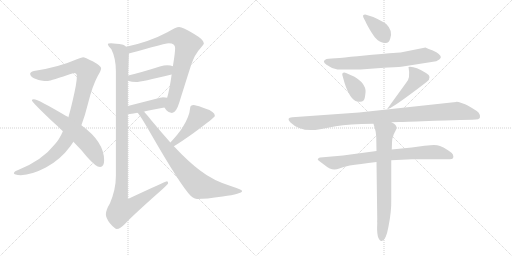
t = 0.00 s
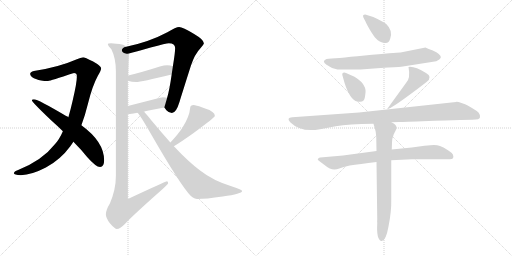
t = 2.40 s
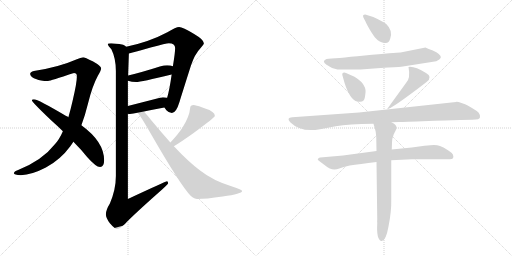
t = 4.80 s
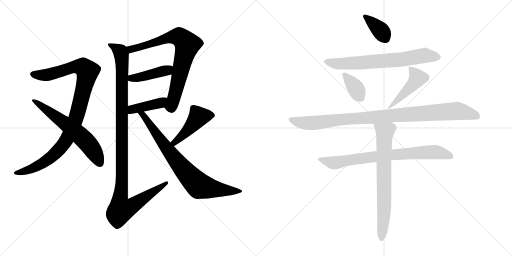
t = 7.20 s
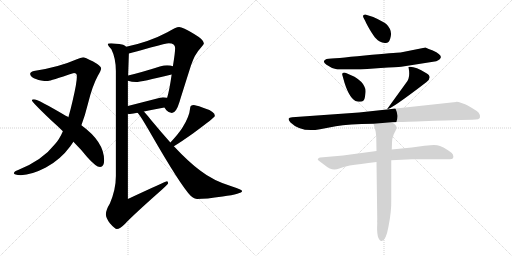
t = 9.60 s
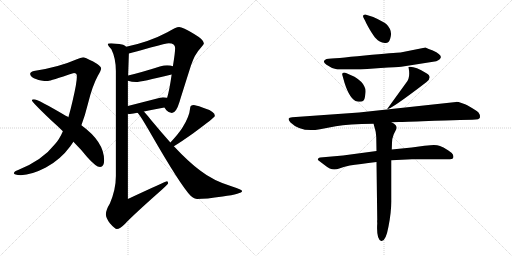
t = 12.00 s

The animated SVG that drew these frames (rendered in a browser with its animation timeline set to each time). Animation: 15 CSS @keyframes rules; one cycle of 12.00 s.

<svg version="1.1" viewBox="0 0 2048 1024" xmlns="http://www.w3.org/2000/svg">
  <g stroke="lightgray" stroke-dasharray="1,1" stroke-width="1" transform="scale(4, 4)">
    <line x1="0" y1="0" x2="256" y2="256"></line>
    <line x1="256" y1="0" x2="0" y2="256"></line>
    <line x1="128" y1="0" x2="128" y2="256"></line>
    <line x1="0" y1="128" x2="256" y2="128"></line>
    <line x1="256" y1="0" x2="512" y2="256"></line>
    <line x1="512" y1="0" x2="256" y2="256"></line>
    <line x1="384" y1="0" x2="384" y2="256"></line>
    <line x1="256" y1="128" x2="512" y2="128"></line>
  </g>
<g transform="scale(1, -1) translate(0, -850)">
   <style type="text/css">
    @keyframes keyframes0 {
      from {
       stroke: black;
       stroke-dashoffset: 1025;
       stroke-width: 128;
       }
       77% {
       animation-timing-function: step-end;
       stroke: black;
       stroke-dashoffset: 0;
       stroke-width: 128;
       }
       to {
       stroke: black;
       stroke-width: 1024;
       }
       }
       #make-me-a-hanzi-animation-0 {
         animation: keyframes0 1.084147s both;
         animation-delay: 0.000000s;
         animation-timing-function: linear;
       }
    @keyframes keyframes1 {
      from {
       stroke: black;
       stroke-dashoffset: 628;
       stroke-width: 128;
       }
       67% {
       animation-timing-function: step-end;
       stroke: black;
       stroke-dashoffset: 0;
       stroke-width: 128;
       }
       to {
       stroke: black;
       stroke-width: 1024;
       }
       }
       #make-me-a-hanzi-animation-1 {
         animation: keyframes1 0.761068s both;
         animation-delay: 1.084147s;
         animation-timing-function: linear;
       }
    @keyframes keyframes2 {
      from {
       stroke: black;
       stroke-dashoffset: 780;
       stroke-width: 128;
       }
       72% {
       animation-timing-function: step-end;
       stroke: black;
       stroke-dashoffset: 0;
       stroke-width: 128;
       }
       to {
       stroke: black;
       stroke-width: 1024;
       }
       }
       #make-me-a-hanzi-animation-2 {
         animation: keyframes2 0.884766s both;
         animation-delay: 1.845215s;
         animation-timing-function: linear;
       }
    @keyframes keyframes3 {
      from {
       stroke: black;
       stroke-dashoffset: 430;
       stroke-width: 128;
       }
       58% {
       animation-timing-function: step-end;
       stroke: black;
       stroke-dashoffset: 0;
       stroke-width: 128;
       }
       to {
       stroke: black;
       stroke-width: 1024;
       }
       }
       #make-me-a-hanzi-animation-3 {
         animation: keyframes3 0.599935s both;
         animation-delay: 2.729981s;
         animation-timing-function: linear;
       }
    @keyframes keyframes4 {
      from {
       stroke: black;
       stroke-dashoffset: 414;
       stroke-width: 128;
       }
       57% {
       animation-timing-function: step-end;
       stroke: black;
       stroke-dashoffset: 0;
       stroke-width: 128;
       }
       to {
       stroke: black;
       stroke-width: 1024;
       }
       }
       #make-me-a-hanzi-animation-4 {
         animation: keyframes4 0.586914s both;
         animation-delay: 3.329916s;
         animation-timing-function: linear;
       }
    @keyframes keyframes5 {
      from {
       stroke: black;
       stroke-dashoffset: 1157;
       stroke-width: 128;
       }
       79% {
       animation-timing-function: step-end;
       stroke: black;
       stroke-dashoffset: 0;
       stroke-width: 128;
       }
       to {
       stroke: black;
       stroke-width: 1024;
       }
       }
       #make-me-a-hanzi-animation-5 {
         animation: keyframes5 1.191569s both;
         animation-delay: 3.916830s;
         animation-timing-function: linear;
       }
    @keyframes keyframes6 {
      from {
       stroke: black;
       stroke-dashoffset: 464;
       stroke-width: 128;
       }
       60% {
       animation-timing-function: step-end;
       stroke: black;
       stroke-dashoffset: 0;
       stroke-width: 128;
       }
       to {
       stroke: black;
       stroke-width: 1024;
       }
       }
       #make-me-a-hanzi-animation-6 {
         animation: keyframes6 0.627604s both;
         animation-delay: 5.108399s;
         animation-timing-function: linear;
       }
    @keyframes keyframes7 {
      from {
       stroke: black;
       stroke-dashoffset: 803;
       stroke-width: 128;
       }
       72% {
       animation-timing-function: step-end;
       stroke: black;
       stroke-dashoffset: 0;
       stroke-width: 128;
       }
       to {
       stroke: black;
       stroke-width: 1024;
       }
       }
       #make-me-a-hanzi-animation-7 {
         animation: keyframes7 0.903483s both;
         animation-delay: 5.736003s;
         animation-timing-function: linear;
       }
    @keyframes keyframes8 {
      from {
       stroke: black;
       stroke-dashoffset: 372;
       stroke-width: 128;
       }
       55% {
       animation-timing-function: step-end;
       stroke: black;
       stroke-dashoffset: 0;
       stroke-width: 128;
       }
       to {
       stroke: black;
       stroke-width: 1024;
       }
       }
       #make-me-a-hanzi-animation-8 {
         animation: keyframes8 0.552734s both;
         animation-delay: 6.639486s;
         animation-timing-function: linear;
       }
    @keyframes keyframes9 {
      from {
       stroke: black;
       stroke-dashoffset: 701;
       stroke-width: 128;
       }
       70% {
       animation-timing-function: step-end;
       stroke: black;
       stroke-dashoffset: 0;
       stroke-width: 128;
       }
       to {
       stroke: black;
       stroke-width: 1024;
       }
       }
       #make-me-a-hanzi-animation-9 {
         animation: keyframes9 0.820475s both;
         animation-delay: 7.192220s;
         animation-timing-function: linear;
       }
    @keyframes keyframes10 {
      from {
       stroke: black;
       stroke-dashoffset: 370;
       stroke-width: 128;
       }
       55% {
       animation-timing-function: step-end;
       stroke: black;
       stroke-dashoffset: 0;
       stroke-width: 128;
       }
       to {
       stroke: black;
       stroke-width: 1024;
       }
       }
       #make-me-a-hanzi-animation-10 {
         animation: keyframes10 0.551107s both;
         animation-delay: 8.012695s;
         animation-timing-function: linear;
       }
    @keyframes keyframes11 {
      from {
       stroke: black;
       stroke-dashoffset: 468;
       stroke-width: 128;
       }
       60% {
       animation-timing-function: step-end;
       stroke: black;
       stroke-dashoffset: 0;
       stroke-width: 128;
       }
       to {
       stroke: black;
       stroke-width: 1024;
       }
       }
       #make-me-a-hanzi-animation-11 {
         animation: keyframes11 0.630859s both;
         animation-delay: 8.563802s;
         animation-timing-function: linear;
       }
    @keyframes keyframes12 {
      from {
       stroke: black;
       stroke-dashoffset: 1007;
       stroke-width: 128;
       }
       77% {
       animation-timing-function: step-end;
       stroke: black;
       stroke-dashoffset: 0;
       stroke-width: 128;
       }
       to {
       stroke: black;
       stroke-width: 1024;
       }
       }
       #make-me-a-hanzi-animation-12 {
         animation: keyframes12 1.069499s both;
         animation-delay: 9.194661s;
         animation-timing-function: linear;
       }
    @keyframes keyframes13 {
      from {
       stroke: black;
       stroke-dashoffset: 787;
       stroke-width: 128;
       }
       72% {
       animation-timing-function: step-end;
       stroke: black;
       stroke-dashoffset: 0;
       stroke-width: 128;
       }
       to {
       stroke: black;
       stroke-width: 1024;
       }
       }
       #make-me-a-hanzi-animation-13 {
         animation: keyframes13 0.890462s both;
         animation-delay: 10.264160s;
         animation-timing-function: linear;
       }
    @keyframes keyframes14 {
      from {
       stroke: black;
       stroke-dashoffset: 729;
       stroke-width: 128;
       }
       70% {
       animation-timing-function: step-end;
       stroke: black;
       stroke-dashoffset: 0;
       stroke-width: 128;
       }
       to {
       stroke: black;
       stroke-width: 1024;
       }
       }
       #make-me-a-hanzi-animation-14 {
         animation: keyframes14 0.843262s both;
         animation-delay: 11.154622s;
         animation-timing-function: linear;
       }
</style>
<path d="M 332.5 621.0 Q 322.5 620.0 307.5 613.0 Q 234.5 581.0 135.5 566.0 Q 120.5 562.0 120.5 554.0 Q 121.5 541.0 146.5 533.0 Q 159.5 526.0 192.5 526.0 Q 200.5 527.0 295.5 558.0 Q 307.5 558.0 307.5 545.0 Q 307.5 519.0 290.5 447.0 Q 282.5 412.0 273.5 381.0 L 251.5 325.0 Q 237.5 292.0 218.5 272.0 Q 169.5 209.0 72.5 170.0 Q 55.5 164.0 55.5 157.0 Q 55.5 151.0 83.5 149.0 Q 127.5 151.0 183.5 180.0 Q 241.5 211.0 280.5 264.0 Q 286.5 272.0 293.5 283.0 L 325.5 349.0 Q 339.5 385.0 351.5 434.0 Q 369.5 507.0 391.5 547.0 Q 404.5 568.0 404.5 577.0 Q 404.5 586.0 372.5 604.0 Q 338.5 621.0 332.5 621.0 Z" fill="lightgray"></path> 
<path d="M 273.5 381.0 Q 270.5 384.0 264.5 386.0 Q 151.5 453.0 135.5 453.0 Q 127.5 453.0 127.5 449.0 Q 127.5 442.0 206.5 367.0 Q 230.5 346.0 251.5 325.0 L 293.5 283.0 Q 326.5 250.0 348.5 222.0 Q 383.5 182.0 400.5 182.0 Q 416.5 182.0 416.5 209.0 Q 416.5 283.0 325.5 349.0 L 273.5 381.0 Z" fill="lightgray"></path> 
<path d="M 716.5 742.0 Q 704.5 742.0 669.5 721.0 Q 596.5 682.0 504.5 663.0 C 475.5 657.0 486.5 629.0 515.5 636.0 Q 540.5 642.0 602.5 660.0 Q 665.5 677.0 675.5 677.0 Q 700.5 677.0 700.5 658.0 Q 700.5 639.0 691.5 585.0 L 686.5 552.0 L 686.5 551.0 Q 677.5 488.0 668.5 459.0 C 660.5 430.0 657.5 420.0 657.5 420.0 Q 659.5 417.0 665.5 409.0 Q 675.5 398.0 687.5 398.0 Q 704.5 398.0 717.5 441.0 Q 717.5 442.0 763.5 587.0 Q 778.5 633.0 802.5 658.0 Q 815.5 673.0 815.5 677.0 Q 815.5 691.0 776.5 714.0 Q 730.5 742.0 716.5 742.0 Z" fill="lightgray"></path> 
<path d="M 691.5 585.0 Q 683.5 589.0 668.5 589.0 Q 656.5 589.0 639.5 584.0 Q 564.5 560.0 512.5 548.0 C 483.5 541.0 482.5 535.0 511.5 527.0 Q 527.5 522.0 544.5 522.0 Q 563.5 522.0 686.5 552.0 C 715.5 559.0 719.5 575.0 691.5 585.0 Z" fill="lightgray"></path> 
<path d="M 511.5 395.0 Q 514.5 394.0 519.5 394.0 Q 533.5 396.0 549.5 399.0 L 575.5 404.0 Q 614.5 412.0 657.5 420.0 C 686.5 426.0 697.5 453.0 668.5 459.0 Q 661.5 461.0 651.5 461.0 Q 644.5 461.0 511.5 426.0 C 482.5 418.0 481.5 400.0 511.5 395.0 Z" fill="lightgray"></path> 
<path d="M 504.5 663.0 Q 501.5 667.0 492.5 671.0 Q 460.5 677.0 444.5 677.0 Q 431.5 677.0 431.5 673.0 Q 431.5 668.0 445.5 653.0 Q 463.5 617.0 463.5 566.0 L 463.5 146.0 Q 463.5 92.0 439.5 36.0 Q 423.5 10.0 423.5 -7.0 Q 423.5 -22.0 439.5 -43.0 Q 459.5 -66.0 467.5 -66.0 Q 479.5 -66.0 500.5 -45.0 Q 527.5 -15.0 650.5 94.0 Q 672.5 114.0 672.5 117.0 Q 672.5 124.0 668.5 125.0 Q 663.5 125.0 511.5 54.0 L 511.5 395.0 L 511.5 426.0 L 511.5 527.0 L 512.5 548.0 L 515.5 636.0 C 516.5 658.0 516.5 658.0 504.5 663.0 Z" fill="lightgray"></path> 
<path d="M 695.5 265.0 Q 719.5 279.0 774.5 318.0 Q 859.5 381.0 859.5 386.0 Q 859.5 404.0 820.5 416.0 Q 794.5 427.0 775.5 430.0 Q 760.5 430.0 760.5 417.0 Q 757.5 383.0 729.5 339.0 Q 712.5 313.0 681.5 280.0 C 661.5 258.0 669.5 250.0 695.5 265.0 Z" fill="lightgray"></path> 
<path d="M 549.5 399.0 Q 557.5 395.0 604.5 313.0 Q 722.5 108.0 762.5 67.0 Q 778.5 54.0 788.5 54.0 Q 823.5 54.0 890.5 64.0 Q 968.5 75.0 968.5 86.0 Q 968.5 92.0 928.5 104.0 Q 852.5 127.0 800.5 168.0 Q 755.5 201.0 695.5 265.0 L 681.5 280.0 Q 647.5 318.0 607.5 366.0 Q 588.5 390.0 575.5 404.0 C 555.5 426.0 530.5 422.0 549.5 399.0 Z" fill="lightgray"></path> 
<path d="M 1461.0 766.5 Q 1466.0 754.5 1480.0 730.5 Q 1495.0 705.5 1504.0 696.5 Q 1517.0 681.5 1539.0 678.5 Q 1555.0 675.5 1561.0 696.5 Q 1572.0 728.5 1545.0 754.5 Q 1535.0 763.5 1493.0 782.5 L 1461.0 792.5 Q 1448.0 792.5 1454.0 779.5 L 1461.0 766.5 Z" fill="lightgray"></path> 
<path d="M 1605.0 583.5 L 1745.0 605.5 Q 1776.0 618.5 1755.0 634.5 Q 1749.0 641.5 1729.0 649.5 Q 1725.0 649.5 1702.0 660.5 L 1602.0 640.5 Q 1583.0 640.5 1459.0 628.5 Q 1336.0 616.5 1306.0 614.5 Q 1285.0 605.5 1306.0 591.5 Q 1324.0 577.5 1350.0 572.5 L 1442.0 572.5 L 1523.0 578.5 Q 1589.0 582.5 1605.0 583.5 Z" fill="lightgray"></path> 
<path d="M 1384.0 558.5 Q 1379.0 560.5 1373.0 559.5 Q 1368.0 557.5 1369.0 551.5 L 1378.0 519.5 Q 1400.0 450.5 1429.0 444.5 Q 1448.0 441.5 1453.0 447.5 Q 1459.0 452.5 1461.0 471.5 Q 1465.0 492.5 1457.0 505.5 Q 1449.0 524.5 1418.0 543.5 L 1384.0 558.5 Z" fill="lightgray"></path> 
<path d="M 1634.0 582.5 Q 1643.0 536.5 1624.0 518.5 L 1548.0 413.5 Q 1563.0 412.5 1705.0 521.5 Q 1733.0 542.5 1704.0 558.5 Q 1658.0 586.5 1634.0 582.5 Z" fill="lightgray"></path> 
<path d="M 1566.0 361.5 Q 1576.0 362.5 1596.0 362.5 Q 1612.0 362.5 1714.0 366.5 Q 1817.0 370.5 1841.0 370.5 L 1889.0 371.5 Q 1920.0 371.5 1920.0 381.5 Q 1920.0 393.5 1914.0 400.5 Q 1906.0 408.5 1869.0 429.5 Q 1863.0 433.5 1846.0 438.5 Q 1830.0 443.5 1824.0 442.5 L 1436.0 400.5 L 1169.0 381.5 Q 1156.0 380.5 1155.0 376.5 Q 1152.0 370.5 1162.0 360.5 Q 1204.0 319.5 1280.0 333.5 L 1343.0 345.5 Q 1393.0 354.5 1494.0 355.5 L 1566.0 361.5 Z" fill="lightgray"></path> 
<path d="M 1506.0 246.5 L 1372.0 228.5 L 1281.0 220.5 Q 1277.0 220.5 1273.0 216.5 Q 1269.0 212.5 1273.0 209.5 L 1302.0 187.5 Q 1307.0 182.5 1319.0 176.5 Q 1337.0 167.5 1357.0 176.5 Q 1372.0 183.5 1399.0 188.5 Q 1437.0 194.5 1506.0 202.5 L 1565.0 209.5 L 1648.0 213.5 Q 1793.0 212.5 1795.0 213.5 Q 1807.0 212.5 1811.0 216.5 Q 1816.0 219.5 1812.0 231.5 Q 1808.0 239.5 1792.0 249.5 L 1774.0 260.5 Q 1771.0 262.5 1760.0 266.5 Q 1749.0 270.5 1736.0 270.5 Q 1725.0 270.5 1698.0 267.5 L 1647.0 260.5 L 1567.0 252.5 L 1506.0 246.5 Z" fill="lightgray"></path> 
<path d="M 1494.0 355.5 L 1500.0 334.5 Q 1504.0 323.5 1505.0 302.5 L 1506.0 246.5 L 1506.0 202.5 L 1509.0 -29.5 Q 1508.0 -31.5 1509.0 -42.5 Q 1505.0 -107.5 1525.0 -113.5 Q 1543.0 -116.5 1554.0 -55.5 Q 1566.0 4.5 1565.0 51.5 L 1565.0 209.5 L 1567.0 252.5 L 1568.0 279.5 Q 1568.0 296.5 1575.0 313.5 L 1585.0 333.5 Q 1589.0 342.5 1582.0 350.5 Q 1576.0 357.5 1566.0 361.5 C 1540.0 377.5 1486.0 384.5 1494.0 355.5 Z" fill="lightgray"></path> 
      <clipPath id="make-me-a-hanzi-clip-0">
      <path d="M 332.5 621.0 Q 322.5 620.0 307.5 613.0 Q 234.5 581.0 135.5 566.0 Q 120.5 562.0 120.5 554.0 Q 121.5 541.0 146.5 533.0 Q 159.5 526.0 192.5 526.0 Q 200.5 527.0 295.5 558.0 Q 307.5 558.0 307.5 545.0 Q 307.5 519.0 290.5 447.0 Q 282.5 412.0 273.5 381.0 L 251.5 325.0 Q 237.5 292.0 218.5 272.0 Q 169.5 209.0 72.5 170.0 Q 55.5 164.0 55.5 157.0 Q 55.5 151.0 83.5 149.0 Q 127.5 151.0 183.5 180.0 Q 241.5 211.0 280.5 264.0 Q 286.5 272.0 293.5 283.0 L 325.5 349.0 Q 339.5 385.0 351.5 434.0 Q 369.5 507.0 391.5 547.0 Q 404.5 568.0 404.5 577.0 Q 404.5 586.0 372.5 604.0 Q 338.5 621.0 332.5 621.0 Z" fill="lightgray"></path>
      </clipPath>
      <path clip-path="url(#make-me-a-hanzi-clip-0)" d="M 130.5 553.0 L 183.5 549.0 L 312.5 584.0 L 331.5 582.0 L 349.5 562.0 L 304.5 378.0 L 267.5 293.0 L 247.5 264.0 L 200.5 218.0 L 152.5 187.0 L 112.5 169.0 L 61.5 158.0 " fill="none" id="make-me-a-hanzi-animation-0" stroke-dasharray="897 1794" stroke-linecap="round"></path>

      <clipPath id="make-me-a-hanzi-clip-1">
      <path d="M 273.5 381.0 Q 270.5 384.0 264.5 386.0 Q 151.5 453.0 135.5 453.0 Q 127.5 453.0 127.5 449.0 Q 127.5 442.0 206.5 367.0 Q 230.5 346.0 251.5 325.0 L 293.5 283.0 Q 326.5 250.0 348.5 222.0 Q 383.5 182.0 400.5 182.0 Q 416.5 182.0 416.5 209.0 Q 416.5 283.0 325.5 349.0 L 273.5 381.0 Z" fill="lightgray"></path>
      </clipPath>
      <path clip-path="url(#make-me-a-hanzi-clip-1)" d="M 132.5 449.0 L 222.5 386.0 L 336.5 292.0 L 364.5 260.0 L 399.5 197.0 " fill="none" id="make-me-a-hanzi-animation-1" stroke-dasharray="500 1000" stroke-linecap="round"></path>

      <clipPath id="make-me-a-hanzi-clip-2">
      <path d="M 716.5 742.0 Q 704.5 742.0 669.5 721.0 Q 596.5 682.0 504.5 663.0 C 475.5 657.0 486.5 629.0 515.5 636.0 Q 540.5 642.0 602.5 660.0 Q 665.5 677.0 675.5 677.0 Q 700.5 677.0 700.5 658.0 Q 700.5 639.0 691.5 585.0 L 686.5 552.0 L 686.5 551.0 Q 677.5 488.0 668.5 459.0 C 660.5 430.0 657.5 420.0 657.5 420.0 Q 659.5 417.0 665.5 409.0 Q 675.5 398.0 687.5 398.0 Q 704.5 398.0 717.5 441.0 Q 717.5 442.0 763.5 587.0 Q 778.5 633.0 802.5 658.0 Q 815.5 673.0 815.5 677.0 Q 815.5 691.0 776.5 714.0 Q 730.5 742.0 716.5 742.0 Z" fill="lightgray"></path>
      </clipPath>
      <path clip-path="url(#make-me-a-hanzi-clip-2)" d="M 514.5 659.0 L 527.5 653.0 L 672.5 699.0 L 706.5 704.0 L 722.5 700.0 L 749.5 672.0 L 690.5 440.0 L 684.5 425.0 L 672.5 423.0 " fill="none" id="make-me-a-hanzi-animation-2" stroke-dasharray="652 1304" stroke-linecap="round"></path>

      <clipPath id="make-me-a-hanzi-clip-3">
      <path d="M 691.5 585.0 Q 683.5 589.0 668.5 589.0 Q 656.5 589.0 639.5 584.0 Q 564.5 560.0 512.5 548.0 C 483.5 541.0 482.5 535.0 511.5 527.0 Q 527.5 522.0 544.5 522.0 Q 563.5 522.0 686.5 552.0 C 715.5 559.0 719.5 575.0 691.5 585.0 Z" fill="lightgray"></path>
      </clipPath>
      <path clip-path="url(#make-me-a-hanzi-clip-3)" d="M 518.5 532.0 L 667.5 567.0 L 684.5 580.0 " fill="none" id="make-me-a-hanzi-animation-3" stroke-dasharray="302 604" stroke-linecap="round"></path>

      <clipPath id="make-me-a-hanzi-clip-4">
      <path d="M 511.5 395.0 Q 514.5 394.0 519.5 394.0 Q 533.5 396.0 549.5 399.0 L 575.5 404.0 Q 614.5 412.0 657.5 420.0 C 686.5 426.0 697.5 453.0 668.5 459.0 Q 661.5 461.0 651.5 461.0 Q 644.5 461.0 511.5 426.0 C 482.5 418.0 481.5 400.0 511.5 395.0 Z" fill="lightgray"></path>
      </clipPath>
      <path clip-path="url(#make-me-a-hanzi-clip-4)" d="M 516.5 403.0 L 530.5 415.0 L 641.5 438.0 L 663.5 453.0 " fill="none" id="make-me-a-hanzi-animation-4" stroke-dasharray="286 572" stroke-linecap="round"></path>

      <clipPath id="make-me-a-hanzi-clip-5">
      <path d="M 504.5 663.0 Q 501.5 667.0 492.5 671.0 Q 460.5 677.0 444.5 677.0 Q 431.5 677.0 431.5 673.0 Q 431.5 668.0 445.5 653.0 Q 463.5 617.0 463.5 566.0 L 463.5 146.0 Q 463.5 92.0 439.5 36.0 Q 423.5 10.0 423.5 -7.0 Q 423.5 -22.0 439.5 -43.0 Q 459.5 -66.0 467.5 -66.0 Q 479.5 -66.0 500.5 -45.0 Q 527.5 -15.0 650.5 94.0 Q 672.5 114.0 672.5 117.0 Q 672.5 124.0 668.5 125.0 Q 663.5 125.0 511.5 54.0 L 511.5 395.0 L 511.5 426.0 L 511.5 527.0 L 512.5 548.0 L 515.5 636.0 C 516.5 658.0 516.5 658.0 504.5 663.0 Z" fill="lightgray"></path>
      </clipPath>
      <path clip-path="url(#make-me-a-hanzi-clip-5)" d="M 438.5 672.0 L 480.5 643.0 L 487.5 615.0 L 487.5 124.0 L 478.5 46.0 L 483.5 11.0 L 517.5 20.0 L 668.5 120.0 " fill="none" id="make-me-a-hanzi-animation-5" stroke-dasharray="1029 2058" stroke-linecap="round"></path>

      <clipPath id="make-me-a-hanzi-clip-6">
      <path d="M 695.5 265.0 Q 719.5 279.0 774.5 318.0 Q 859.5 381.0 859.5 386.0 Q 859.5 404.0 820.5 416.0 Q 794.5 427.0 775.5 430.0 Q 760.5 430.0 760.5 417.0 Q 757.5 383.0 729.5 339.0 Q 712.5 313.0 681.5 280.0 C 661.5 258.0 669.5 250.0 695.5 265.0 Z" fill="lightgray"></path>
      </clipPath>
      <path clip-path="url(#make-me-a-hanzi-clip-6)" d="M 852.5 389.0 L 794.5 383.0 L 738.5 315.0 L 697.5 281.0 L 696.5 273.0 " fill="none" id="make-me-a-hanzi-animation-6" stroke-dasharray="336 672" stroke-linecap="round"></path>

      <clipPath id="make-me-a-hanzi-clip-7">
      <path d="M 549.5 399.0 Q 557.5 395.0 604.5 313.0 Q 722.5 108.0 762.5 67.0 Q 778.5 54.0 788.5 54.0 Q 823.5 54.0 890.5 64.0 Q 968.5 75.0 968.5 86.0 Q 968.5 92.0 928.5 104.0 Q 852.5 127.0 800.5 168.0 Q 755.5 201.0 695.5 265.0 L 681.5 280.0 Q 647.5 318.0 607.5 366.0 Q 588.5 390.0 575.5 404.0 C 555.5 426.0 530.5 422.0 549.5 399.0 Z" fill="lightgray"></path>
      </clipPath>
      <path clip-path="url(#make-me-a-hanzi-clip-7)" d="M 558.5 396.0 L 570.5 392.0 L 666.5 256.0 L 747.5 157.0 L 797.5 106.0 L 899.5 88.0 L 964.5 86.0 " fill="none" id="make-me-a-hanzi-animation-7" stroke-dasharray="675 1350" stroke-linecap="round"></path>

      <clipPath id="make-me-a-hanzi-clip-8">
      <path d="M 1461.0 766.5 Q 1466.0 754.5 1480.0 730.5 Q 1495.0 705.5 1504.0 696.5 Q 1517.0 681.5 1539.0 678.5 Q 1555.0 675.5 1561.0 696.5 Q 1572.0 728.5 1545.0 754.5 Q 1535.0 763.5 1493.0 782.5 L 1461.0 792.5 Q 1448.0 792.5 1454.0 779.5 L 1461.0 766.5 Z" fill="lightgray"></path>
      </clipPath>
      <path clip-path="url(#make-me-a-hanzi-clip-8)" d="M 1464.0 782.5 L 1525.0 726.5 L 1542.0 697.5 " fill="none" id="make-me-a-hanzi-animation-8" stroke-dasharray="244 488" stroke-linecap="round"></path>

      <clipPath id="make-me-a-hanzi-clip-9">
      <path d="M 1605.0 583.5 L 1745.0 605.5 Q 1776.0 618.5 1755.0 634.5 Q 1749.0 641.5 1729.0 649.5 Q 1725.0 649.5 1702.0 660.5 L 1602.0 640.5 Q 1583.0 640.5 1459.0 628.5 Q 1336.0 616.5 1306.0 614.5 Q 1285.0 605.5 1306.0 591.5 Q 1324.0 577.5 1350.0 572.5 L 1442.0 572.5 L 1523.0 578.5 Q 1589.0 582.5 1605.0 583.5 Z" fill="lightgray"></path>
      </clipPath>
      <path clip-path="url(#make-me-a-hanzi-clip-9)" d="M 1307.0 603.5 L 1347.0 595.5 L 1434.0 598.5 L 1600.0 611.5 L 1700.0 629.5 L 1748.0 620.5 " fill="none" id="make-me-a-hanzi-animation-9" stroke-dasharray="573 1146" stroke-linecap="round"></path>

      <clipPath id="make-me-a-hanzi-clip-10">
      <path d="M 1384.0 558.5 Q 1379.0 560.5 1373.0 559.5 Q 1368.0 557.5 1369.0 551.5 L 1378.0 519.5 Q 1400.0 450.5 1429.0 444.5 Q 1448.0 441.5 1453.0 447.5 Q 1459.0 452.5 1461.0 471.5 Q 1465.0 492.5 1457.0 505.5 Q 1449.0 524.5 1418.0 543.5 L 1384.0 558.5 Z" fill="lightgray"></path>
      </clipPath>
      <path clip-path="url(#make-me-a-hanzi-clip-10)" d="M 1378.0 552.5 L 1419.0 502.5 L 1443.0 459.5 " fill="none" id="make-me-a-hanzi-animation-10" stroke-dasharray="242 484" stroke-linecap="round"></path>

      <clipPath id="make-me-a-hanzi-clip-11">
      <path d="M 1634.0 582.5 Q 1643.0 536.5 1624.0 518.5 L 1548.0 413.5 Q 1563.0 412.5 1705.0 521.5 Q 1733.0 542.5 1704.0 558.5 Q 1658.0 586.5 1634.0 582.5 Z" fill="lightgray"></path>
      </clipPath>
      <path clip-path="url(#make-me-a-hanzi-clip-11)" d="M 1639.0 574.5 L 1649.0 570.5 L 1670.0 537.5 L 1657.0 516.5 L 1559.0 420.5 " fill="none" id="make-me-a-hanzi-animation-11" stroke-dasharray="340 680" stroke-linecap="round"></path>

      <clipPath id="make-me-a-hanzi-clip-12">
      <path d="M 1566.0 361.5 Q 1576.0 362.5 1596.0 362.5 Q 1612.0 362.5 1714.0 366.5 Q 1817.0 370.5 1841.0 370.5 L 1889.0 371.5 Q 1920.0 371.5 1920.0 381.5 Q 1920.0 393.5 1914.0 400.5 Q 1906.0 408.5 1869.0 429.5 Q 1863.0 433.5 1846.0 438.5 Q 1830.0 443.5 1824.0 442.5 L 1436.0 400.5 L 1169.0 381.5 Q 1156.0 380.5 1155.0 376.5 Q 1152.0 370.5 1162.0 360.5 Q 1204.0 319.5 1280.0 333.5 L 1343.0 345.5 Q 1393.0 354.5 1494.0 355.5 L 1566.0 361.5 Z" fill="lightgray"></path>
      </clipPath>
      <path clip-path="url(#make-me-a-hanzi-clip-12)" d="M 1164.0 373.5 L 1201.0 360.5 L 1237.0 357.5 L 1351.0 371.5 L 1826.0 406.5 L 1908.0 385.5 " fill="none" id="make-me-a-hanzi-animation-12" stroke-dasharray="879 1758" stroke-linecap="round"></path>

      <clipPath id="make-me-a-hanzi-clip-13">
      <path d="M 1506.0 246.5 L 1372.0 228.5 L 1281.0 220.5 Q 1277.0 220.5 1273.0 216.5 Q 1269.0 212.5 1273.0 209.5 L 1302.0 187.5 Q 1307.0 182.5 1319.0 176.5 Q 1337.0 167.5 1357.0 176.5 Q 1372.0 183.5 1399.0 188.5 Q 1437.0 194.5 1506.0 202.5 L 1565.0 209.5 L 1648.0 213.5 Q 1793.0 212.5 1795.0 213.5 Q 1807.0 212.5 1811.0 216.5 Q 1816.0 219.5 1812.0 231.5 Q 1808.0 239.5 1792.0 249.5 L 1774.0 260.5 Q 1771.0 262.5 1760.0 266.5 Q 1749.0 270.5 1736.0 270.5 Q 1725.0 270.5 1698.0 267.5 L 1647.0 260.5 L 1567.0 252.5 L 1506.0 246.5 Z" fill="lightgray"></path>
      </clipPath>
      <path clip-path="url(#make-me-a-hanzi-clip-13)" d="M 1280.0 213.5 L 1338.0 198.5 L 1516.0 226.5 L 1723.0 241.5 L 1757.0 239.5 L 1804.0 224.5 " fill="none" id="make-me-a-hanzi-animation-13" stroke-dasharray="659 1318" stroke-linecap="round"></path>

      <clipPath id="make-me-a-hanzi-clip-14">
      <path d="M 1494.0 355.5 L 1500.0 334.5 Q 1504.0 323.5 1505.0 302.5 L 1506.0 246.5 L 1506.0 202.5 L 1509.0 -29.5 Q 1508.0 -31.5 1509.0 -42.5 Q 1505.0 -107.5 1525.0 -113.5 Q 1543.0 -116.5 1554.0 -55.5 Q 1566.0 4.5 1565.0 51.5 L 1565.0 209.5 L 1567.0 252.5 L 1568.0 279.5 Q 1568.0 296.5 1575.0 313.5 L 1585.0 333.5 Q 1589.0 342.5 1582.0 350.5 Q 1576.0 357.5 1566.0 361.5 C 1540.0 377.5 1486.0 384.5 1494.0 355.5 Z" fill="lightgray"></path>
      </clipPath>
      <path clip-path="url(#make-me-a-hanzi-clip-14)" d="M 1502.0 351.5 L 1540.0 319.5 L 1535.0 224.5 L 1537.0 18.5 L 1527.0 -103.5 " fill="none" id="make-me-a-hanzi-animation-14" stroke-dasharray="601 1202" stroke-linecap="round"></path>

</g>
</svg>
